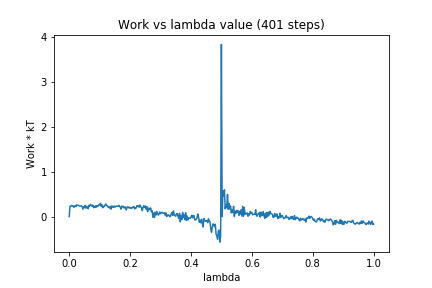

Values plotted in this chart, from the file beside it:
0, 0.0
1, 0.2286
2, 0.2333
3, 0.2495
4, 0.2396
5, 0.2428
6, 0.2066
7, 0.2208
8, 0.2499
9, 0.2254
10, 0.2636
11, 0.2532
12, 0.2483
13, 0.245
14, 0.2335
15, 0.2388
16, 0.2425
17, 0.2202
18, 0.1648
19, 0.22
20, 0.2021
21, 0.2524
22, 0.1879
23, 0.2304
24, 0.1913
25, 0.1749
26, 0.2548
27, 0.2378
28, 0.272
29, 0.2495
30, 0.2331
31, 0.2576
32, 0.2027
33, 0.2325
34, 0.2024
35, 0.2451
36, 0.2114
37, 0.2437
38, 0.2336
39, 0.266
40, 0.2645
41, 0.2984
42, 0.2277
43, 0.2665
44, 0.1983
45, 0.2299
46, 0.224
47, 0.2541
48, 0.2826
49, 0.2478
50, 0.2467
51, 0.2156
52, 0.2174
53, 0.1918
54, 0.2253
55, 0.1662
56, 0.2423
57, 0.2213
58, 0.2062
59, 0.2363
60, 0.2126
... 340 more rows
